Run: headless pygame with SDL's dummy video driver; simulated clock (each Clock.tick advances the game by its frame time, no real sleeping); random seed 0; keys injected as events and as key.get_pressed() state; no mouse input.
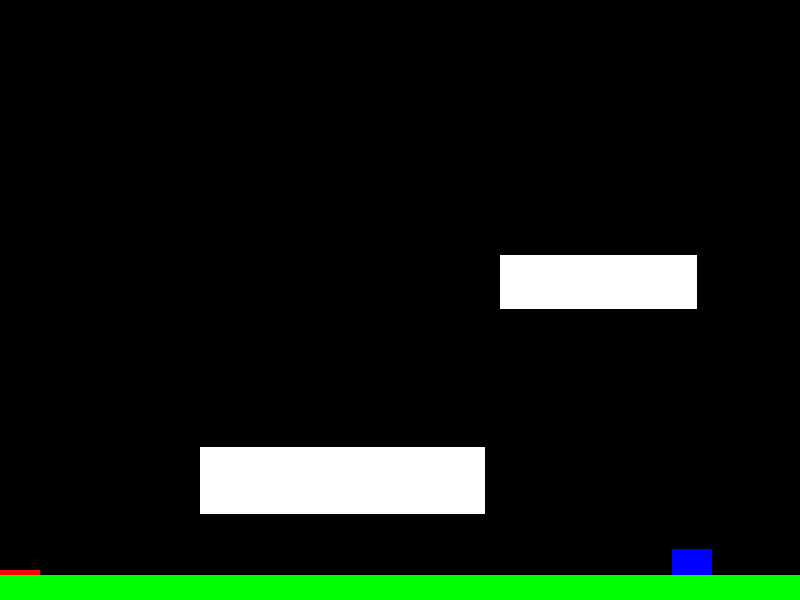
Frame 1 of 4 · flips 1–60 · no input
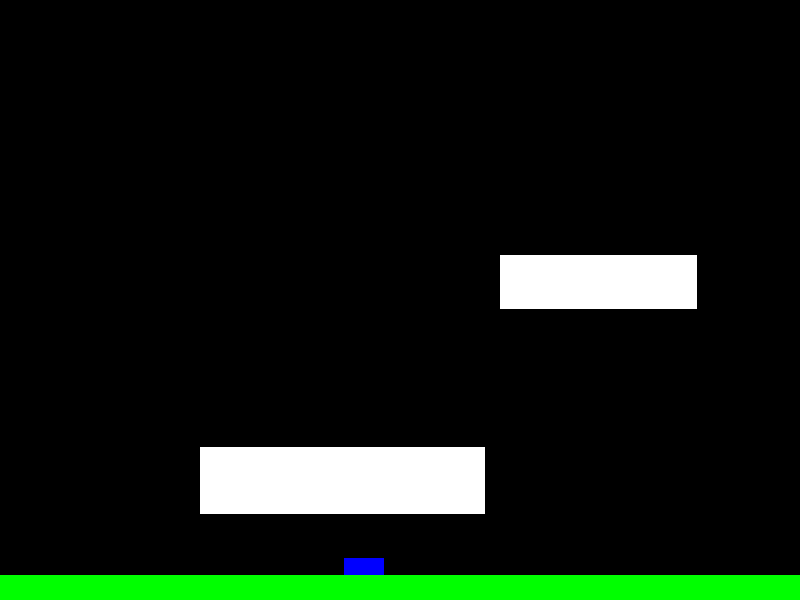
Frame 2 of 4 · flips 61–180 · tapped SPACE, RETURN · held RIGHT (→), D
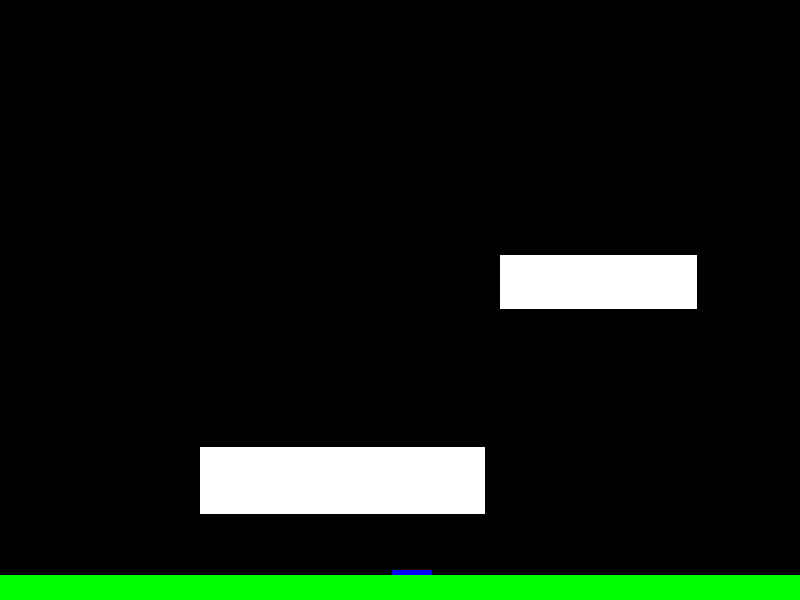
Frame 3 of 4 · flips 181–300 · held DOWN (↓), S
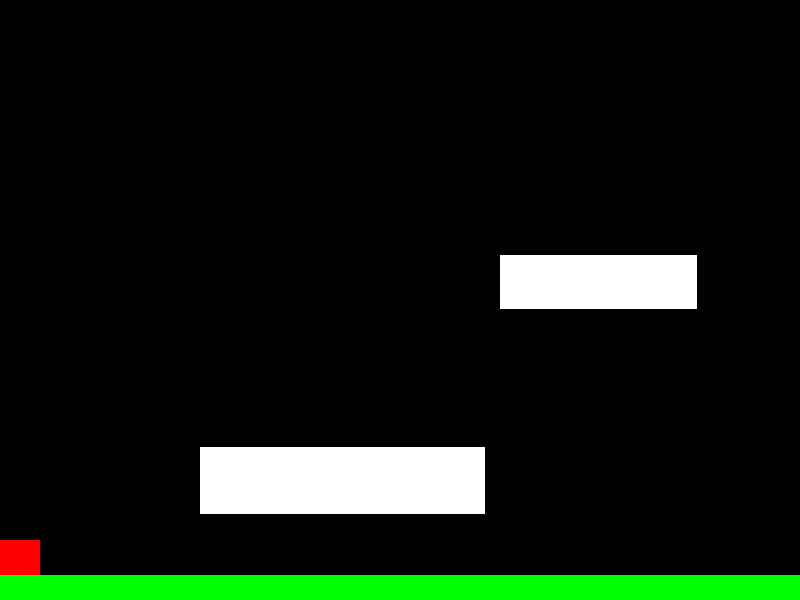
Frame 4 of 4 · flips 301–420 · held LEFT (←), A, UP (↑), W

The pygame program that drew these frames:


import pygame  # load pygame keywords

"""
Objects
"""


class Player(pygame.sprite.Sprite):
    """
    Spawn a player
    """

    def __init__(self):
        super().__init__()
        self.movex = 0  # move along X
        self.movey = 0  # move along Y
        self.health = 10

        # Create an image of the block, and fill it with a color.
        # This could also be an image loaded from the disk.
        self.width = 40
        self.height = 60
        self.image = pygame.Surface([self.width, self.height])
        self.image.fill(RED)

        # Set a reference to the image rect.
        self.rect = self.image.get_rect()

    def control(self, x, y):
        """
        control player movement
        """
        self.movex += x
        self.movey += y

    def update(self):
        """
        Update sprite position
        """
        self.rect.x += self.movex
        self.rect.y += self.movey

        enemy_hit_list = pygame.sprite.spritecollide(self, enemy_list, False)
        for enemy in enemy_hit_list:
            self.health -= 1
            print(self.health)

    def gravity(self):
        if self.rect.y > worldy and self.movey >= 0:
            self.movey = 0
            self.rect.y = worldy - self.height
        else:
            self.movey += 3  # How fast the player falls

class Enemy(pygame.sprite.Sprite):
    """
    Spawn an enemy
    """

    def __init__(self, x, y):
        super().__init__()
        # Create an image of the block, and fill it with a color.
        # This could also be an image loaded from the disk.
        self.width = 40
        self.height = 60
        self.image = pygame.Surface([self.width, self.height])
        self.image.fill(BLUE)

        self.movey = 0

        # Set a reference to the image rect.
        self.rect = self.image.get_rect()
        self.rect.x = x
        self.rect.y = y
        self.counter = 0  # counter variable

    def move(self):
        """
        enemy movement
        """
        distance = 80
        speed = 8

        if 0 <= self.counter <= distance:
            self.rect.x += speed
        elif distance <= self.counter <= distance * 2:
            self.rect.x -= speed
        else:
            self.counter = 0

        self.counter += 1

        self.rect.y += self.movey
        
        if self.rect.y > worldy and self.movey > 0:
            self.movey = 0
            self.rect.y = worldy - self.height
        else:
            self.movey += 3


class Level():
    @staticmethod
    def bad(lvl, enemy_location):
        if lvl == 1:
            enemy = Enemy(enemy_location[0], enemy_location[1])  # spawn enemy
            enemy_list = pygame.sprite.Group()  # create enemy group
            enemy_list.add(enemy)              # add enemy to group
        if lvl == 2:
            enemy_list = None
            print(f"Level {lvl}")

        return enemy_list

    @staticmethod
    def ground(lvl, x, y, width, height):
        ground_list = pygame.sprite.Group()
        if lvl == 1:
            ground = Platform(x, y, width, height, GREEN)
            ground_list.add(ground)

        if lvl == 2:
            ground_list = None
            print(f"Level {lvl}" )

        return ground_list

    @staticmethod
    def platform(lvl):
        plat_list = pygame.sprite.Group()
        if lvl == 1:
            plat = Platform(200, worldy - 25 - 128, 285, 67, WHITE)
            plat_list.add(plat)
            plat = Platform(500, worldy - 25 - 320, 197, 54, WHITE)
            plat_list.add(plat)
        if lvl == 2:
            plat_list = None
            print(f"Level {lvl}" )

        return plat_list


class Platform(pygame.sprite.Sprite):
    # x location, y location, img width, img height, img file
    def __init__(self, x, y, width, height, color):
        super().__init__()

        # Make a platform, of the size and color specified in the parameters
        self.image = pygame.Surface([width, height])
        self.image.fill(color)

        # Make our top-left corner the passed-in location.
        self.rect = self.image.get_rect()
        self.rect.y = y
        self.rect.x = x

"""
Setup
"""

pygame.display.set_mode()
worldx = 800
worldy = 600
fps = 40  # frame rate
ani = 4   # animation cycles
clock = pygame.time.Clock()
pygame.init()
world = pygame.display.set_mode([worldx, worldy])
BLACK = (0, 0, 0)
WHITE = (255, 255, 255)
GREEN = (0, 255, 0)
RED = (255, 0, 0)
BLUE = (0, 0, 255)
main = True

player = Player()   # spawn player
player.rect.x = 0   # go to x
player.rect.y = 0   # go to y
player_list = pygame.sprite.Group()
player_list.add(player)
player_list = pygame.sprite.Group()
player_list.add(player)
steps = 10  # how many pixels to move

enemy_location = [200, 20]
enemy_list = Level.bad(1, enemy_location)
ground_list = Level.ground(1, 0, worldy-25, 1080, 100)
plat_list = Level.platform(1)

"""
Main Loop
"""

while main:
    world.fill(BLACK)
    player.gravity()
    player.update()  # update player position
    player_list.draw(world)  # draw player
    enemy_list.draw(world)  # refresh enemies
    ground_list.draw(world)
    plat_list.draw(world)
    for e in enemy_list:
        e.move()
    pygame.display.flip()
    clock.tick(fps)

    for event in pygame.event.get():
        if event.type == pygame.QUIT:
            pygame.quit()
            main = False

        if event.type == pygame.KEYDOWN:
            if event.key == pygame.K_LEFT or event.key == ord('a'):
                player.control(-steps, 0)
            if event.key == pygame.K_RIGHT or event.key == ord('d'):
                player.control(steps, 0)
            if event.key == pygame.K_UP or event.key == ord('w'):
                print('jump')

        if event.type == pygame.KEYUP:
            if event.key == pygame.K_LEFT or event.key == ord('a'):
                player.control(steps, 0)
            if event.key == pygame.K_RIGHT or event.key == ord('d'):
                player.control(-steps, 0)
            if event.key == ord('q'):
                pygame.quit()
                main = False
